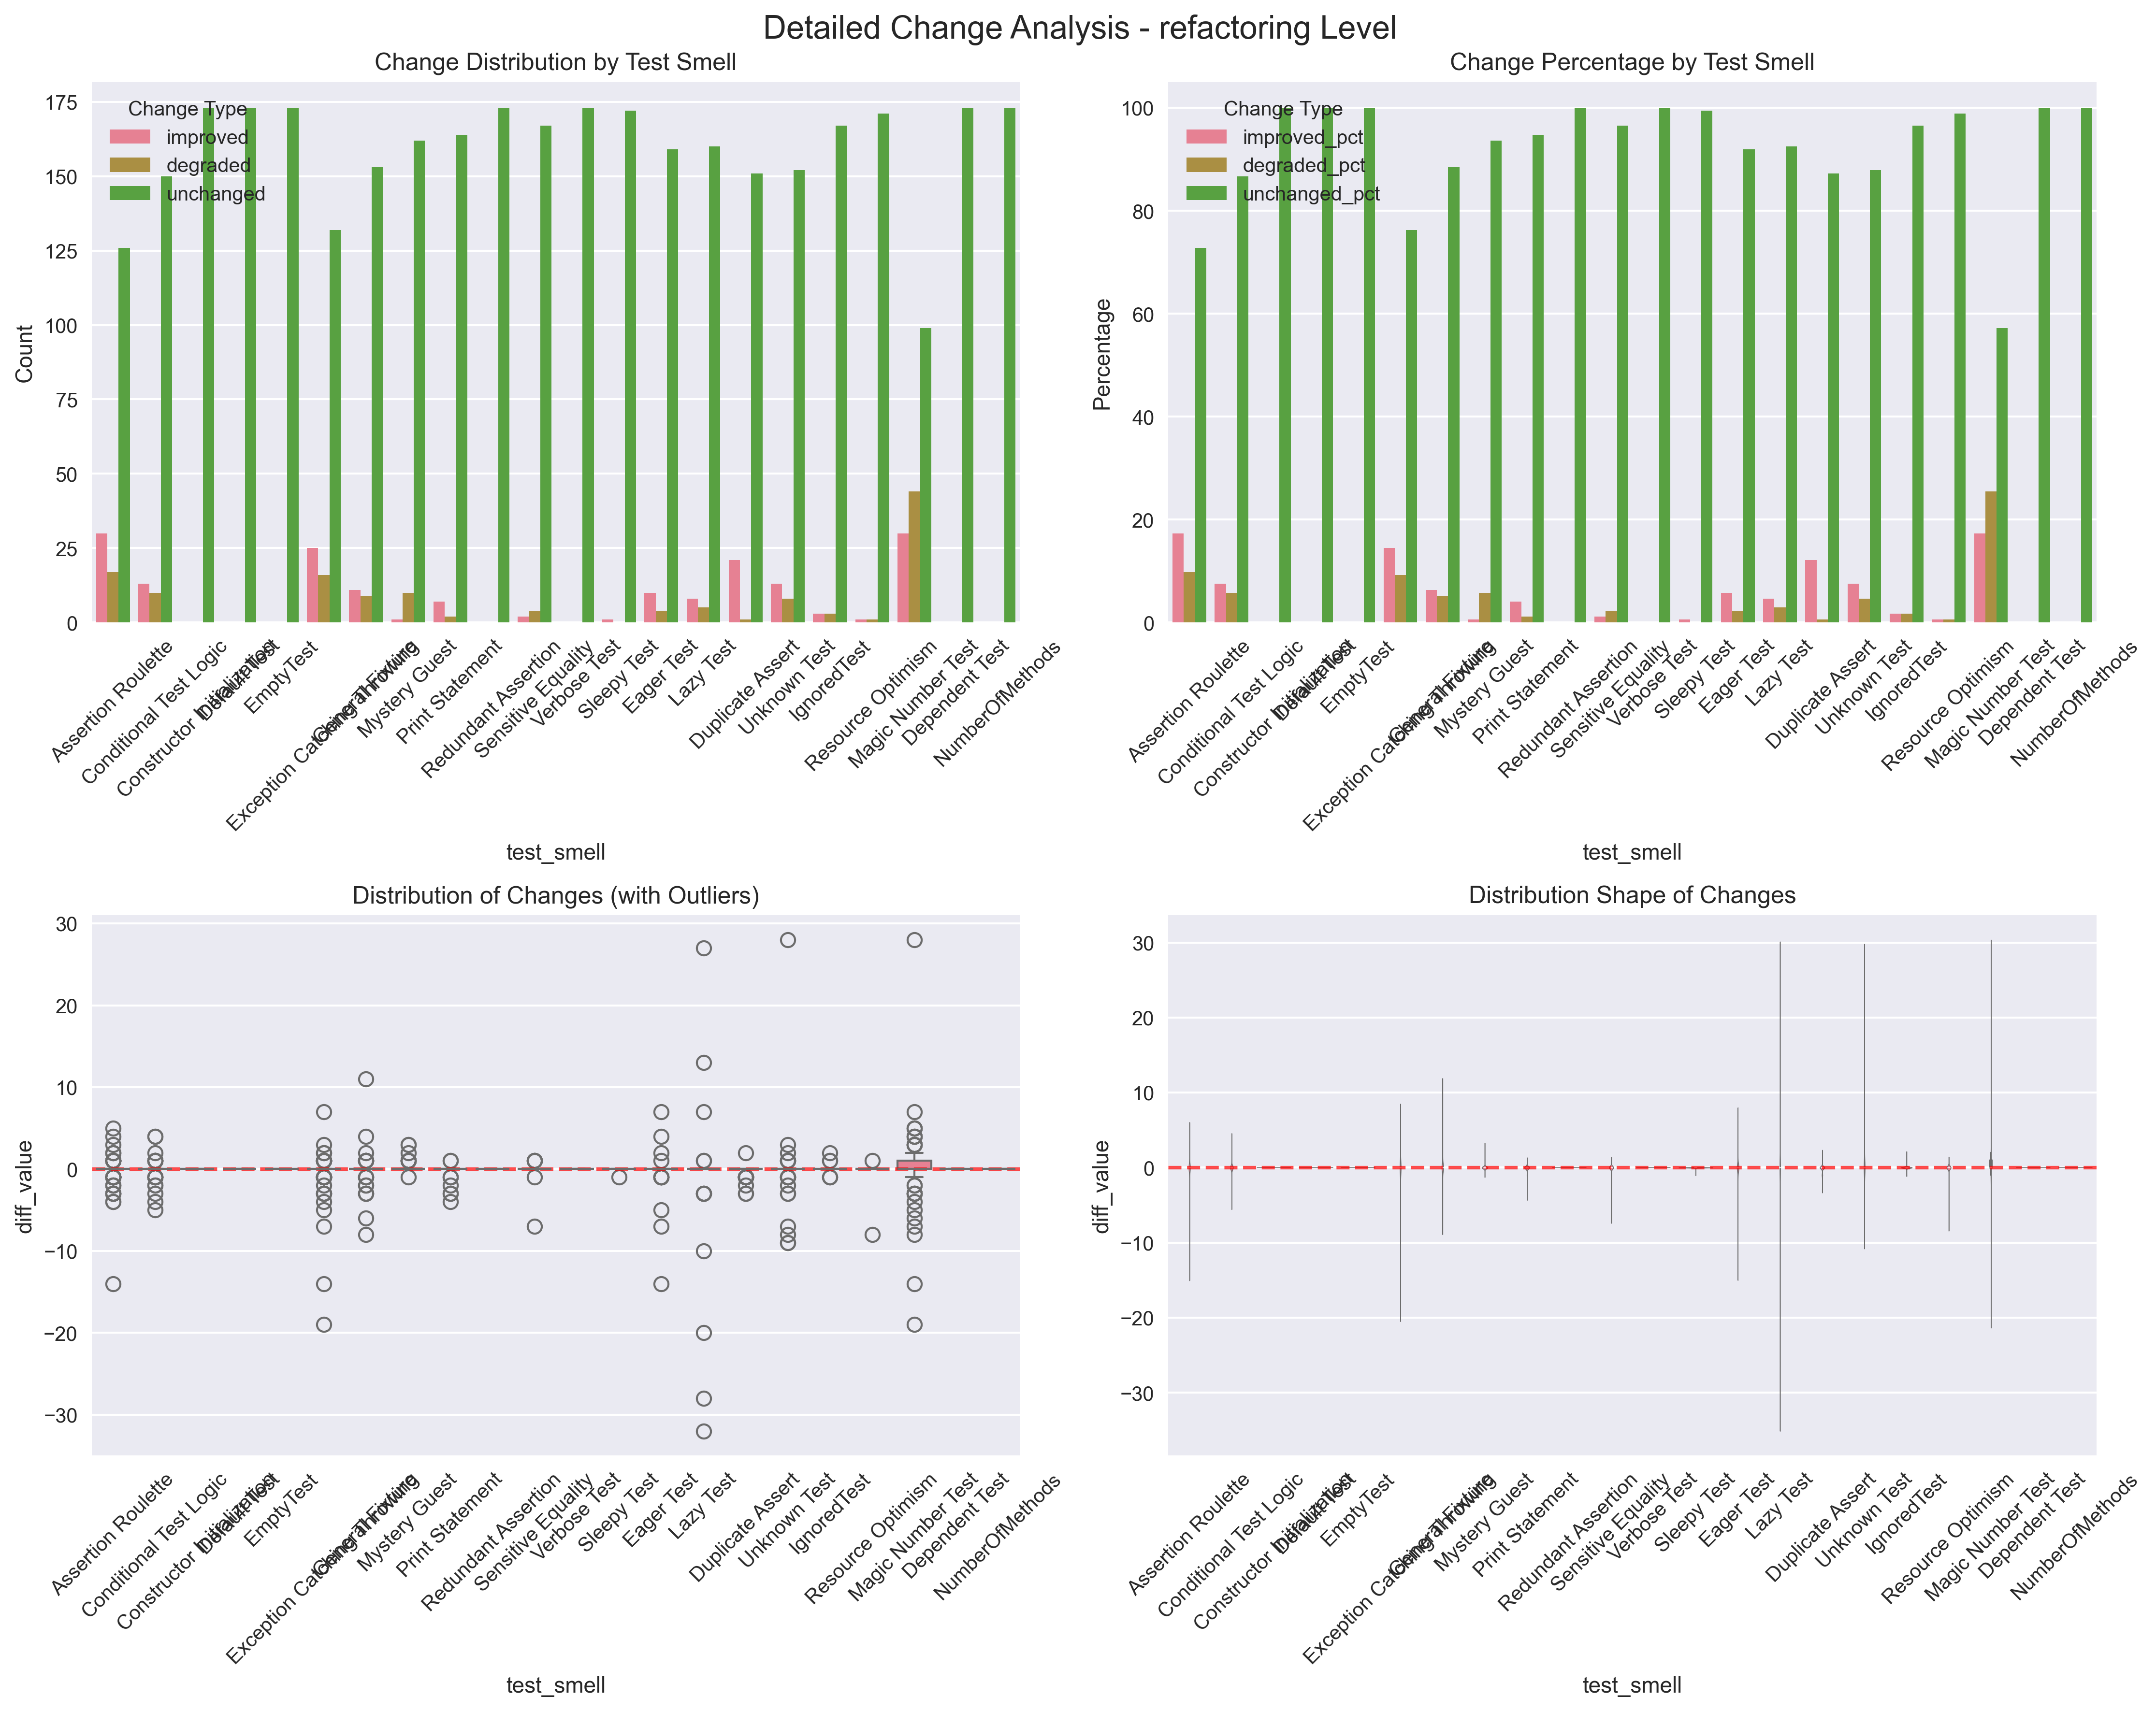

Values plotted in this chart, from the file beside it:
test_smell, improved, degraded, unchanged, total, improved_pct, degraded_pct, unchanged_pct
Assertion Roulette, 30, 17, 126, 173, 17.34, 9.827, 72.83
Conditional Test Logic, 13, 10, 150, 173, 7.514, 5.78, 86.71
Constructor Initialization, 0, 0, 173, 173, 0.0, 0.0, 100.0
Default Test, 0, 0, 173, 173, 0.0, 0.0, 100.0
EmptyTest, 0, 0, 173, 173, 0.0, 0.0, 100.0
Exception Catching Throwing, 25, 16, 132, 173, 14.45, 9.249, 76.3
General Fixture, 11, 9, 153, 173, 6.358, 5.202, 88.44
Mystery Guest, 1, 10, 162, 173, 0.578, 5.78, 93.64
Print Statement, 7, 2, 164, 173, 4.046, 1.156, 94.8
Redundant Assertion, 0, 0, 173, 173, 0.0, 0.0, 100.0
Sensitive Equality, 2, 4, 167, 173, 1.156, 2.312, 96.53
Verbose Test, 0, 0, 173, 173, 0.0, 0.0, 100.0
Sleepy Test, 1, 0, 172, 173, 0.578, 0.0, 99.42
Eager Test, 10, 4, 159, 173, 5.78, 2.312, 91.91
Lazy Test, 8, 5, 160, 173, 4.624, 2.89, 92.49
Duplicate Assert, 21, 1, 151, 173, 12.14, 0.578, 87.28
Unknown Test, 13, 8, 152, 173, 7.514, 4.624, 87.86
IgnoredTest, 3, 3, 167, 173, 1.734, 1.734, 96.53
Resource Optimism, 1, 1, 171, 173, 0.578, 0.578, 98.84
Magic Number Test, 30, 44, 99, 173, 17.34, 25.43, 57.23
Dependent Test, 0, 0, 173, 173, 0.0, 0.0, 100.0
NumberOfMethods, 0, 0, 173, 173, 0.0, 0.0, 100.0
